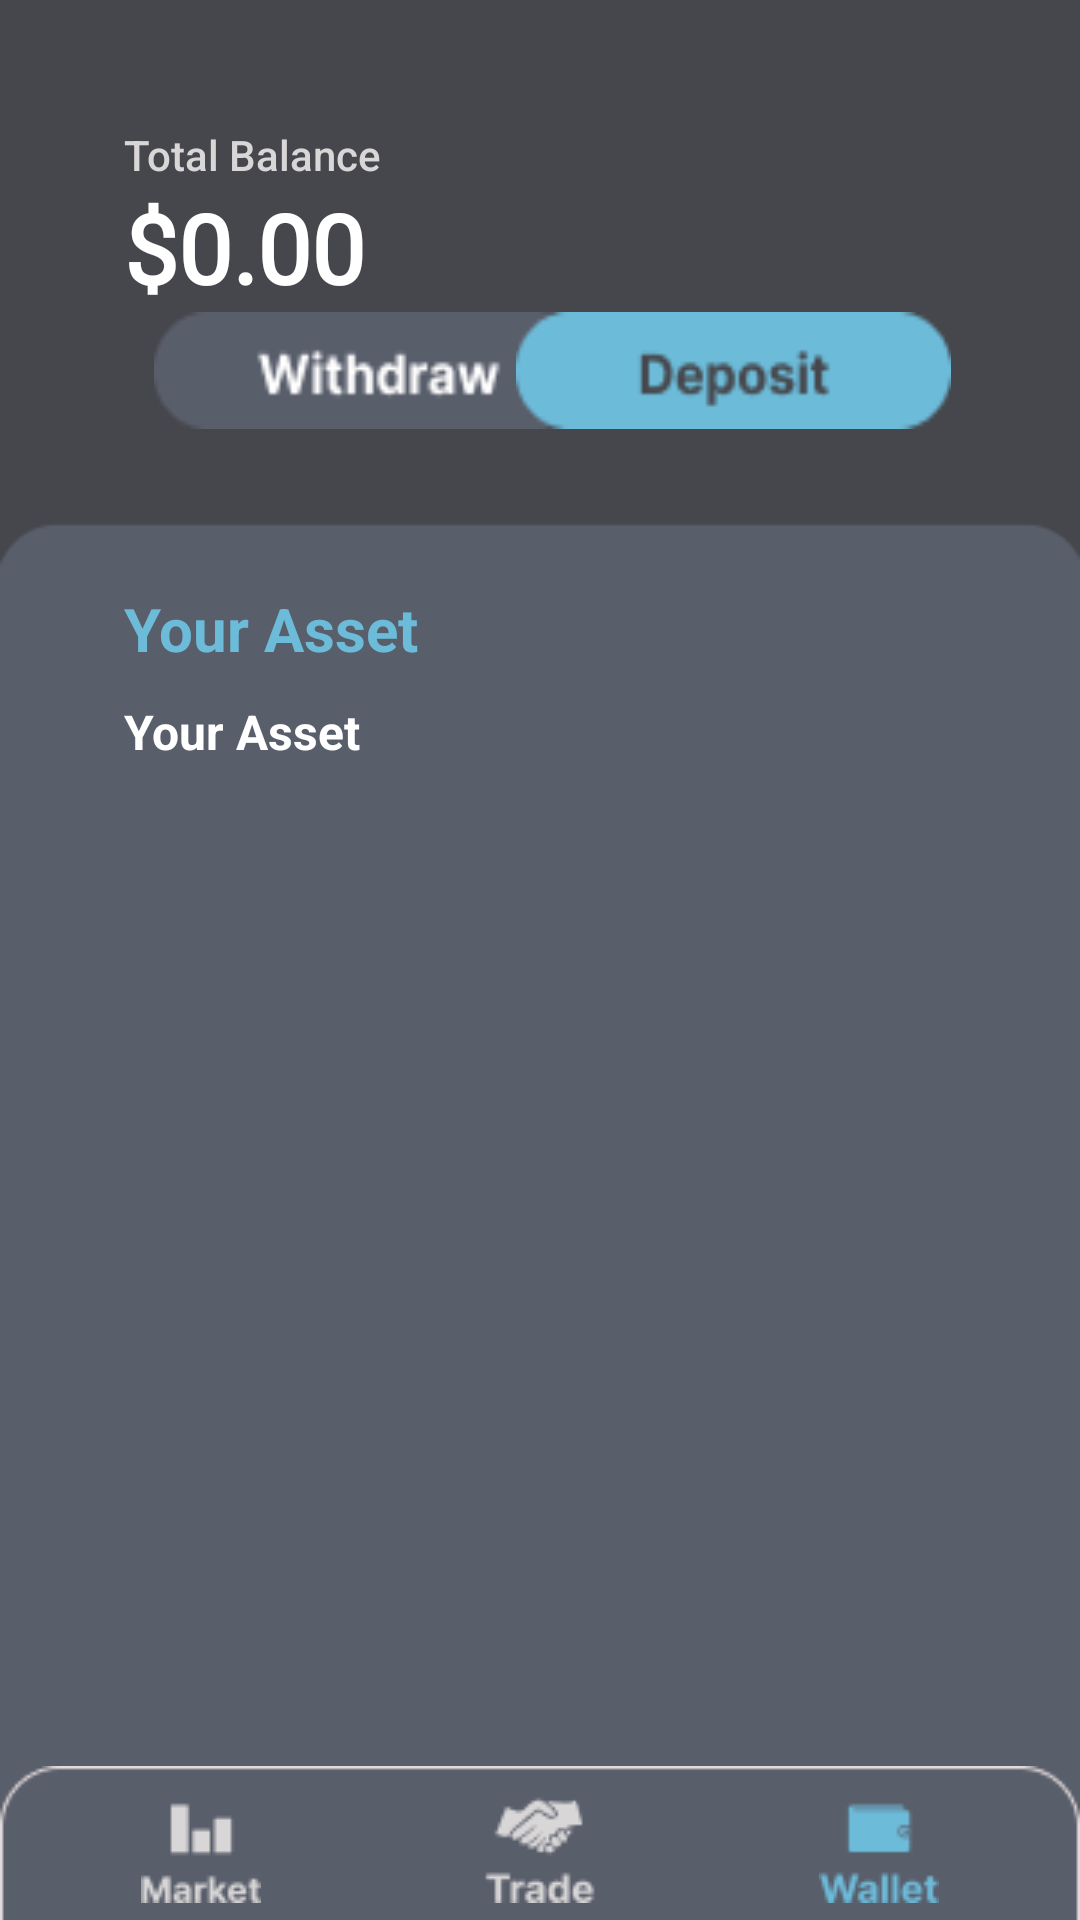

Layout XML and referenced resources for this Android screen:
<!-- AndroidManifest.xml: application theme Theme.BizzareFinance -->
<!-- res/layout/activity_wallet.xml -->
<?xml version="1.0" encoding="utf-8"?>
<LinearLayout xmlns:android="http://schemas.android.com/apk/res/android"
    xmlns:app="http://schemas.android.com/apk/res-auto"
    android:layout_width="match_parent"
    android:layout_height="match_parent"
    android:background="@color/light_gray"
    android:orientation="vertical">

    <LinearLayout
        android:layout_width="match_parent"
        android:layout_height="0dp"
        android:layout_weight="1"
        android:background="@drawable/bg_wallet"
        android:paddingLeft="20pt">

        <RelativeLayout
            android:layout_width="match_parent"
            android:layout_height="match_parent">

            <LinearLayout
                android:layout_width="match_parent"
                android:layout_height="match_parent"
                android:gravity="left|center"
                android:orientation="vertical"
                android:paddingBottom="50dp">

                <TextView
                    android:layout_width="wrap_content"
                    android:layout_height="wrap_content"
                    android:fontFamily="sans-serif-medium"
                    android:text="Total Balance"
                    android:textColor="#D8D6D6"
                    android:textSize="14dp" />

                <LinearLayout
                    android:layout_width="wrap_content"
                    android:layout_height="wrap_content"
                    android:orientation="horizontal">

                    <TextView
                        android:layout_width="wrap_content"
                        android:layout_height="wrap_content"
                        android:fontFamily="@font/podkova"
                        android:text="$"
                        android:textColor="@color/white"
                        android:textSize="32dp"
                        android:textStyle="bold" />

                    <TextView
                        android:id="@+id/balanceTotal"
                        android:layout_width="wrap_content"
                        android:layout_height="wrap_content"
                        android:fontFamily="@font/podkova"
                        android:text="0.00"
                        android:textColor="@color/white"
                        android:textSize="32dp"
                        android:textStyle="bold" />
                </LinearLayout>
            </LinearLayout>

            <LinearLayout
                android:layout_width="match_parent"
                android:layout_height="match_parent"
                android:gravity="left|bottom">

                <ImageButton
                    android:layout_width="wrap_content"
                    android:layout_height="wrap_content"
                    android:background="@android:color/transparent"
                    android:paddingLeft="20dp"
                    android:paddingBottom="50dp"
                    android:scaleX="1.2"
                    android:scaleY="1.3"
                    android:src="@drawable/ic_withdraw" />
            </LinearLayout>

            <LinearLayout
                android:layout_width="match_parent"
                android:layout_height="match_parent"
                android:gravity="right|bottom">

                <ImageButton
                    android:id="@+id/walletDeposit"
                    android:layout_width="wrap_content"
                    android:layout_height="wrap_content"
                    android:background="@android:color/transparent"
                    android:paddingRight="50dp"
                    android:paddingBottom="50dp"
                    android:scaleX="1.2"
                    android:scaleY="1.3"
                    android:src="@drawable/ic_deposit" />
            </LinearLayout>
        </RelativeLayout>
    </LinearLayout>

    <LinearLayout
        android:layout_width="match_parent"
        android:layout_height="0dp"
        android:layout_weight="2"
        android:paddingLeft="20pt"
        android:paddingRight="20pt"
        android:orientation="vertical">

        <TextView
            android:layout_width="match_parent"
            android:layout_height="wrap_content"
            android:text="Your Asset"
            android:textColor="@color/bg_blue"
            android:textSize="20dp"
            android:textStyle="bold"
            android:layout_marginBottom="10dp"/>
        <TextView
            android:id="@+id/txtAsset"
            android:layout_width="wrap_content"
            android:layout_height="wrap_content"
            android:text="Your Asset"
            android:textColor="@color/white"
            android:textSize="16dp"
            android:textStyle="bold" />
    </LinearLayout>

    <LinearLayout
        android:layout_width="match_parent"
        android:layout_height="0dp"
        android:layout_weight="0.26"
        android:background="@drawable/bg_navbar">

        <RelativeLayout
            android:layout_width="match_parent"
            android:layout_height="match_parent">

            <LinearLayout
                android:layout_width="match_parent"
                android:layout_height="match_parent"
                android:gravity="left|center"
                android:paddingLeft="47dp">

                <ImageButton
                    android:id="@+id/navMarket2"
                    android:layout_width="wrap_content"
                    android:layout_height="wrap_content"
                    android:background="@android:color/transparent"
                    android:src="@drawable/ic_navbar_market_inactive" />
            </LinearLayout>

            <LinearLayout
                android:layout_width="match_parent"
                android:layout_height="match_parent"
                android:gravity="center|center">

                <ImageButton
                    android:id="@+id/navTrade2"
                    android:layout_width="wrap_content"
                    android:layout_height="wrap_content"
                    android:background="@android:color/transparent"
                    android:src="@drawable/ic_navbar_trade_inactive" />
            </LinearLayout>

            <LinearLayout
                android:layout_width="match_parent"
                android:layout_height="match_parent"
                android:gravity="right|center"
                android:paddingRight="47dp">

                <ImageButton
                    android:layout_width="wrap_content"
                    android:layout_height="wrap_content"
                    android:background="@android:color/transparent"
                    android:src="@drawable/ic_navbar_wallet_active" />
            </LinearLayout>
        </RelativeLayout>
    </LinearLayout>
</LinearLayout>
<!-- resources referenced by this layout -->
<resources>
  <color name="bg_blue">#6CBBD9</color>
  <color name="light_gray">#595E6B</color>
  <color name="white">#FFFFFFFF</color>
  <!-- drawable bg_navbar: png bitmap (drawable-v24, 924 bytes) -->
  <!-- drawable bg_wallet: png bitmap (drawable-v24, 1026 bytes) -->
  <!-- drawable ic_deposit: png bitmap (drawable-v24, 1620 bytes) -->
  <!-- drawable ic_navbar_market_inactive: png bitmap (drawable-v24, 1099 bytes) -->
  <!-- drawable ic_navbar_trade_inactive: png bitmap (drawable-v24, 1503 bytes) -->
  <!-- drawable ic_navbar_wallet_active: png bitmap (drawable-v24, 1326 bytes) -->
  <!-- drawable ic_withdraw: png bitmap (drawable-v24, 1722 bytes) -->
  <style name="Theme.BizzareFinance" parent="Theme.AppCompat.DayNight.NoActionBar">
          
          <item name="colorPrimary">@color/purple_500</item>
          <item name="colorPrimaryVariant">@color/purple_700</item>
          <item name="colorOnPrimary">@color/white</item>
          
          <item name="colorSecondary">@color/teal_200</item>
          <item name="colorSecondaryVariant">@color/teal_700</item>
          <item name="colorOnSecondary">@color/black</item>
          
          <item name="android:statusBarColor" tools:targetApi="l">?attr/colorPrimaryVariant</item>
          
      </style>
  <color name="purple_500">#FF6200EE</color>
  <color name="purple_700">#FF3700B3</color>
  <color name="teal_200">#FF03DAC5</color>
  <color name="teal_700">#FF018786</color>
  <color name="black">#FF000000</color>
</resources>
